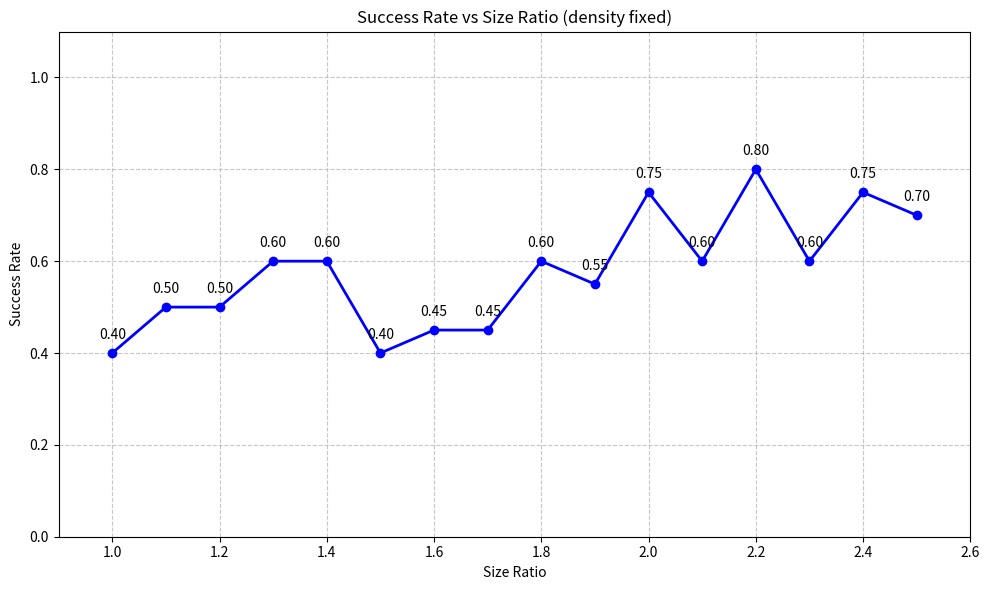

Source code (Python):
import matplotlib.pyplot as plt
import numpy as np

ratio = [1.0, 1.1, 1.2, 1.3, 1.4, 1.5, 1.6, 1.7, 1.8, 1.9, 2.0, 2.1, 2.2, 2.3, 2.4, 2.5]
success_rate = [0.4, 0.5, 0.5, 0.6, 0.6, 0.4, 0.45, 0.45, 0.6, 0.55, 0.75, 0.6, 0.8, 0.6, 0.75, 0.7]

# Create the plot
plt.figure(figsize=(10, 6))
plt.plot(ratio, success_rate, 'b-o', linewidth=2, markersize=6)

# Add value labels above points
for x, y in zip(ratio, success_rate):
    plt.annotate(f'{y:.2f}', 
                (x, y), 
                textcoords="offset points", 
                xytext=(0,10),   # 10 points vertical offset
                ha='center')     # horizontal alignment

# Customize the plot
plt.grid(True, linestyle='--', alpha=0.7)
plt.xlabel('Size Ratio')
plt.ylabel('Success Rate')
plt.title('Success Rate vs Size Ratio (density fixed)')

# Set axis limits
plt.ylim(0, 1.1)  # Set y-axis from 0 to 1.1 to show full range and labels
plt.xlim(0.9, 2.6)  # Add some padding to x-axis

# Show the plot
plt.tight_layout()
plt.show()


def rate_of_change(arr):
   # Count changes between adjacent values
   changes = 0
   for i in range(1, len(arr)):
    changes += abs(arr[i] - arr[i-1])
   
   # Calculate rate as number of changes divided by potential changes
   rate = changes / (len(arr) - 1)
   return rate

# Example usage
success_rate = [0.4, 0.5, 0.5, 0.6, 0.6, 0.4, 0.45, 0.45, 0.6, 0.55, 0.75, 0.6, 0.8, 0.6, 0.75, 0.7]
roc = rate_of_change(success_rate)

print(f"Rate of change: {roc:.3f}")